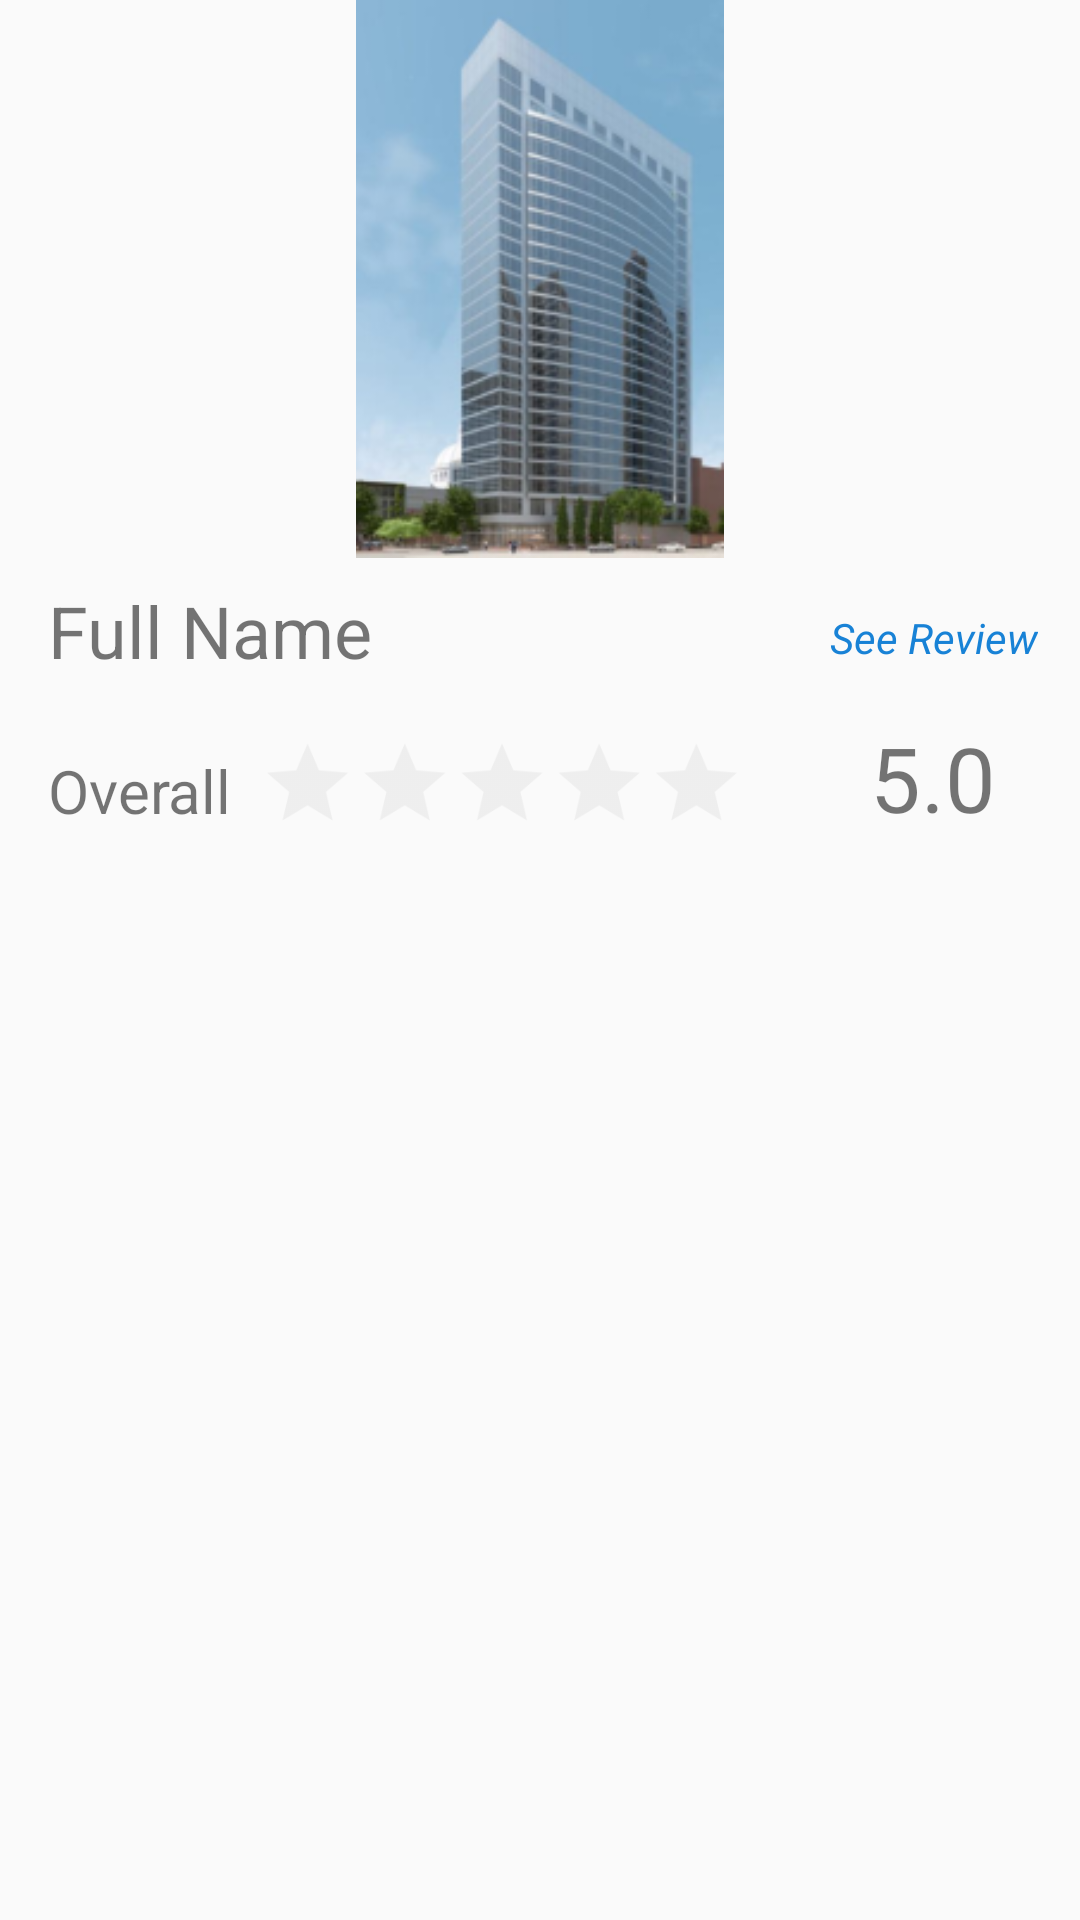

Reconstruct the res/layout file that produces this screen, plus the resources it refers to.
<!-- AndroidManifest.xml: application theme Theme.ApartmentRating -->
<!-- res/layout/activity_rating_page.xml -->
<?xml version="1.0" encoding="utf-8"?>
<androidx.constraintlayout.widget.ConstraintLayout xmlns:android="http://schemas.android.com/apk/res/android"
    xmlns:app="http://schemas.android.com/apk/res-auto"
    xmlns:tools="http://schemas.android.com/tools"
    android:id="@+id/score_page"
    android:layout_width="match_parent"
    android:layout_height="match_parent"
    android:theme="@style/Theme.ApartmentRating"
    tools:context=".view.RatingPageActivity">


    <androidx.recyclerview.widget.RecyclerView
        android:id="@+id/recyclerView"
        android:layout_width="match_parent"
        android:layout_height="0dp"
        android:layout_marginTop="8dp"
        app:layout_constraintBottom_toBottomOf="parent"
        app:layout_constraintEnd_toEndOf="parent"
        app:layout_constraintStart_toStartOf="parent"
        app:layout_constraintTop_toBottomOf="@+id/OverallratingBar" />

    <ImageView
        android:id="@+id/topimage"
        android:layout_width="0dp"
        android:layout_height="186dp"
        app:layout_constraintBottom_toBottomOf="parent"
        app:layout_constraintEnd_toEndOf="parent"
        app:layout_constraintStart_toStartOf="parent"
        app:layout_constraintTop_toTopOf="parent"
        app:layout_constraintVertical_bias="0.0"
        app:srcCompat="@drawable/apartment" />

    <RatingBar
        android:id="@+id/OverallratingBar"
        style="?android:attr/ratingBarStyleIndicator"
        android:layout_width="wrap_content"
        android:layout_height="wrap_content"
        android:layout_marginTop="-7dp"
        android:isIndicator="true"
        android:numStars="5"
        android:scaleX=".9"
        android:scaleY=".9"
        android:stepSize="0.5"
        android:theme="@style/RatingBar"
        app:layout_constraintStart_toEndOf="@+id/overall"
        app:layout_constraintTop_toTopOf="@+id/overall" />

    <TextView
        android:id="@+id/overall_score"
        android:layout_width="wrap_content"
        android:layout_height="wrap_content"
        android:layout_marginEnd="28dp"
        android:text="5.0"
        android:textSize="30sp"
        app:layout_constraintBottom_toBottomOf="@+id/OverallratingBar"
        app:layout_constraintEnd_toEndOf="parent" />

    <TextView
        android:id="@+id/apart_name"
        android:layout_width="wrap_content"
        android:layout_height="wrap_content"
        android:layout_marginStart="16dp"
        android:layout_marginTop="8dp"
        android:text="@string/name"
        android:textSize="24sp"
        app:layout_constraintStart_toStartOf="parent"
        app:layout_constraintTop_toBottomOf="@+id/topimage" />

    <TextView
        android:id="@+id/overall"
        android:layout_width="wrap_content"
        android:layout_height="wrap_content"
        android:layout_marginTop="64dp"
        android:text="@string/overall"
        android:textSize="20sp"
        app:layout_constraintStart_toStartOf="@+id/apart_name"
        app:layout_constraintTop_toBottomOf="@+id/topimage" />

    <TextView
        android:id="@+id/all_review"
        android:layout_width="wrap_content"
        android:layout_height="wrap_content"
        android:text="@string/seereviews"
        android:textColor="#1882D6"
        android:textStyle="italic"
        app:layout_constraintBottom_toTopOf="@+id/overall_score"
        app:layout_constraintEnd_toEndOf="parent"
        app:layout_constraintHorizontal_bias="0.952"
        app:layout_constraintStart_toStartOf="parent"
        app:layout_constraintTop_toBottomOf="@+id/topimage" />

</androidx.constraintlayout.widget.ConstraintLayout>
<!-- resources referenced by this layout -->
<resources>
  <!-- drawable apartment: png bitmap (drawable, 68484 bytes) -->
  <string name="name">Full Name</string>
  <string name="overall">Overall</string>
  <string name="seereviews">See Review</string>
  <style name="RatingBar" parent="Theme.AppCompat">
          <item name="colorControlNormal">@color/lightGrey</item>
          <item name="colorControlActivated">@color/lightGoldenrodYellow</item>
      </style>
  <style name="Theme.ApartmentRating" parent="Theme.AppCompat.Light.NoActionBar">
          
          <item name="colorPrimary">@color/fancyBlue</item>
          <item name="colorPrimaryDark">@color/lightGreyGreen</item>
          <item name="colorAccent">@color/teal_200</item>
          
      </style>
  <color name="lightGrey">#D3D3D3</color>
  <color name="lightGoldenrodYellow">#FFD700</color>
  <color name="fancyBlue">#768cbe</color>
  <color name="lightGreyGreen">#9DDA6D</color>
  <color name="teal_200">#FF03DAC5</color>
</resources>
